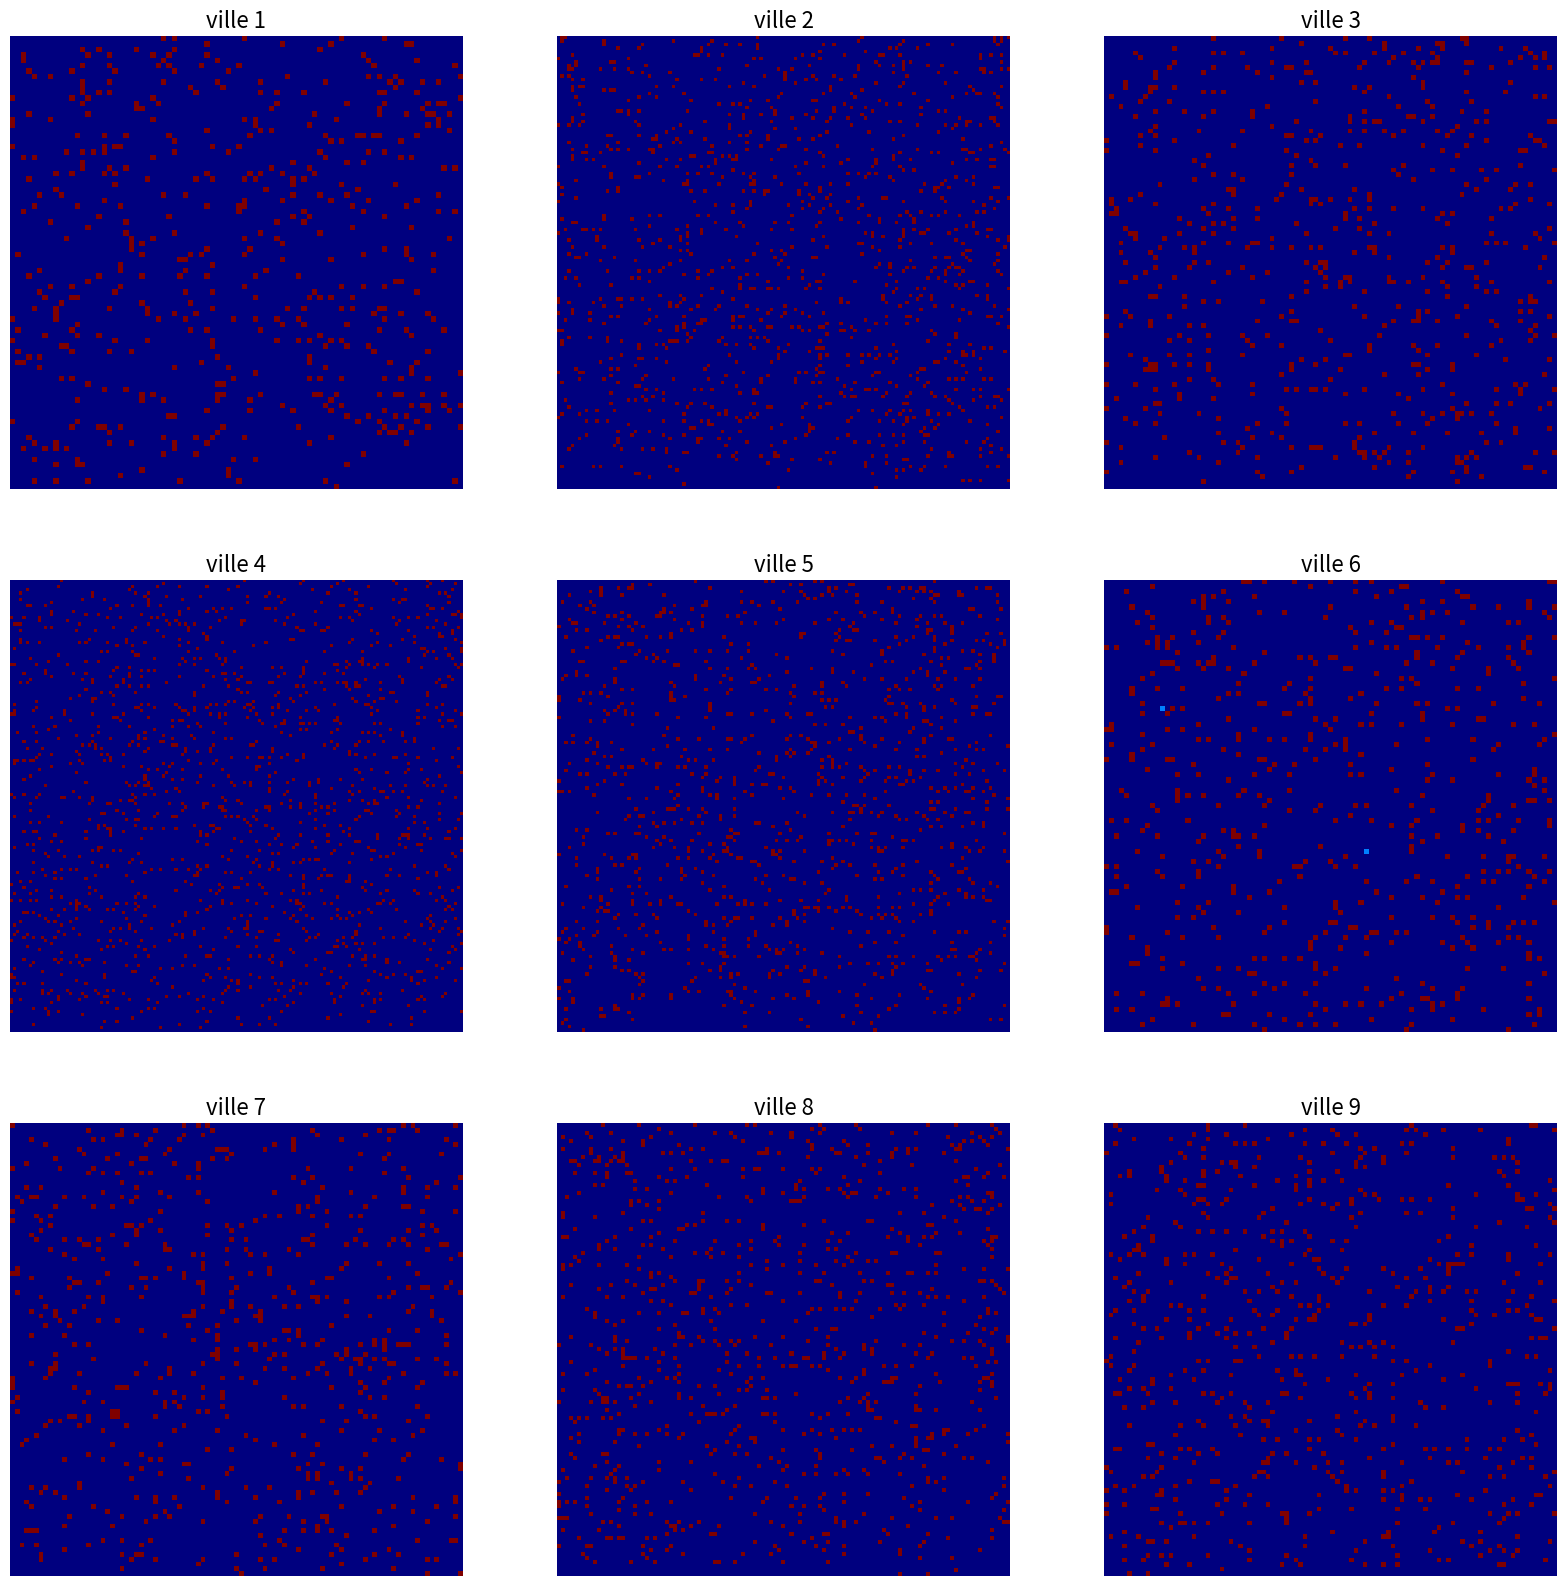

Python code for this plot: (Note: this script raises an exception after producing the figure.)
# -*- coding: utf-8 -*-
"""
Created on Thu Sep 16 20:38:21 2021
[redacted]
"""
from random import random, randint
from math import *
import matplotlib.pyplot as plt


# Implémentation d'un tri fusion
def fusion(T1, T2):
    T = []
    while len(T1) != 0 and len(T2) != 0:
        if T1[0] <= T2[0]:
            T.append(T1[0])
            T1 = T1 [1:]
        else:
            T.append(T2[0])
            T2 = T2 [1:]
    return T + T1 + T2

def tri_fusion(T):
    if len(T) <= 1:
        return T
    else:
        return fusion(tri_fusion(T[ : round(len(T) / 2)]), tri_fusion(T[round(len(T) / 2) : ]))


def bernoulli(p):
    return random() < p

# Creer une ville de taille p (p**2 habitants), 
# sous la forme d'une matrice. 
# On rajoute à la fin un compteur qui s'actualisera
# des Sain, Contaminé, Rétablit, Mort et case vide presents dans la ville.
def creer_ville (p):
    nb_vide = round(p * p * 0.07) #le nombre de case qui seront vides
    C=[p * p - nb_vide,0,0,0,nb_vide]
    V = [[[0,0] for i in range(p)] for i in range(p)]
    entiers = [i for i in range(p * p)]

    for k in range(nb_vide):
        q = randint(0,len(entiers) - 1 - k)
        i = entiers[q]
        V[i//p][i%p] = [4,0]
        entiers = entiers[:q]+entiers[q+1:] #ainsi on ne peut tirer deux fois la même case

    V.append(C)
    return V

       
#n villes, la ville i est de taille lp[i] (lp[i]**2 habitants).
def creer_pays(n,lp):               
    P=[]
    for i in range(n):
        V = creer_ville(lp[i])
        P.append(V)
    return P


def melange_liste(l):
    E = []
    r = len(l)
    for i in  range(r):
        k = randint(0,r - 1 - i)
        E.append(l[k])
        l = l[:k] + l[k+1:]
    return E


# trajets en bus dans une ville, V : ville, 
# p : portion de gens qui se deplacent quotidiennement dans cette ville.
def trajet_bus(V,p):    
    k = len(V) - 1
    nb = round((1 - p) * k * k)  #nb de gens qui ne se deplacent pas
    bus = []
    entiers = [i for i in range(k * k)]
    E = []
    for i in range(nb):
        q = randint(0,k * k - 1 - i)
        E.append(entiers[q])
        entiers = entiers[:q] + entiers[q+1:]
    E = tri_fusion(E)        #E contient les positions des gens qui ne se déplacent pas
    if E == []:
        for i in range(k * k):
            if V[i//k][i%k][0] != 4 and V[i//k][i%k][0] != 3:
                bus.append(V[i//k][i%k])     #montée dans le bus
                V[i//k][i%k] = [4,0]         #la case devient donc vide
    else:
        #tout le monde monte sauf les personnes tirée au sort avant (dans E) et les morts
        for i in range(k * k):
            if i == E[0]:
                if len(E) > 1:             
                    E = E[1:]
            else:
                if V[i//k][i%k][0] != 4 and V[i//k][i%k][0] != 3:
                    bus.append(V[i//k][i%k])
                    V[i//k][i%k] = [4,0]
    bus = melange_liste(bus)
    Case_vide = []
    for i in range(k * k):
        if V[i//k][i%k][0] == 4:
            Case_vide.append(i)      #Case_vide contient les positions des cases vides
    nb_vides = len(Case_vide)
    long_bus = len(bus)
    for j in range(long_bus):
        n = randint(0, nb_vides - 1 - j)
        q = randint(0,long_bus - 1 - j)
        i = Case_vide[n]
        V[i//k][i%k] = bus[q]        #descente du bus dans une case vide
        bus = bus[:q] + bus[q+1:]
        Case_vide = Case_vide[:n] + Case_vide[n+1:]        
    return V
    

# l une liste d'élément, la fonction renvoie k
# si il y a k fois la valeur 1 dans l
def aux1(l): 
    c = 0
    for i in l:
        if i == 1:
            c += 1
    return c


# la fonction determine le nombre de voisins
# de l'element en place n de la ville V sont infectés.
def est_vulnerable(n,V): 
    k = len(V) - 1
    if V[n//k][n%k][0] == 0: #on ne s'intéresse qu'aux personnes encore saines
        if n == 0:             #coin supérieur gauche
            return aux1([V[0][1][0],V[1][0][0],V[1][1][0]])    
        elif n == k - 1:       #coin supérieur droit
            return aux1([V[0][k-2][0],V[1][k-2][0],V[1][k-1][0]])
        elif n == k * (k - 1): #coin inférieur gauche
            return aux1([V[k-2][0][0],V[k-2][1][0],V[k-1][1][0]])
        elif n == k * k - 1:   #coin inférieur droit 
            return aux1([V[k-2][k-2][0],V[k-2][k-1][0],V[k-1][k-2][0]])
        elif n//k == 0:        #arrete du haut
            return aux1([V[0][n-1][0],V[0][n+1][0],V[1][n-1][0],V[1][n][0],V[1][n+1][0]])
        elif n//k == k - 1:    #arrete du bas
            return aux1([V[k-1][n%k-1][0],V[k-1][n%k+1][0],V[k-2][n%k-1][0],V[k-2][n%k][0],V[k-2][n%k+1][0]])       
        elif n%k == 0:         #arrete de gauche
            return aux1([V[n//k-1][0][0],V[n//k+1][0][0],V[n//k-1][1][0],V[n//k][1][0],V[n//k+1][1][0]])
        elif n%k == k-1:       #arrete de droite
            return aux1([V[n//k-1][k-1][0],V[n//k+1][k-1][0],V[n//k-1][k-2][0],V[n//k][k-2][0],V[n//k+1][k-2][0]])
        else:                  #centre
            return aux1([V[n//k-1][n%k-1][0],V[n//k][n%k-1][0],V[n//k+1][n%k-1][0],V[n//k-1][n%k][0],V[n//k+1][n%k][0],V[n//k-1][n%k+1][0],V[n//k][n%k+1][0],V[n//k+1][n%k+1][0]])
    else:
        return 0


#modifie la ville en contaminant les personnes vulnérables avec une probabilité p.
def contamination(V,p): 
    k = len(V) - 1
    E = []
    for i in range (k * k):
        b = False
        #si une personne a n voisins contaminés, elle a n fois plus de chance de le devenir
        for j in range(est_vulnerable(i,V)): 
            b = (b or bernoulli(p))
        if b:
            E.append(i)
    for i in E:
        V[i//k][i%k] = [1,0]
        V[k][1] += 1
        V[k][0] -= 1


# Devenir d'une personne infectée; d = durée de la maladie; p3=probabilité de mourrir; 
# p5=probabilité de redevenir saint, il reste la probabilité que l'infecté reste infecté
def apres_inf(V,d,p3,p5): 
    k = len(V) - 1
    for i in range(k * k):
        # partie infecté :
        if V[i//k][i%k][0] == 1:
#On passe chaque jour dans apres_inf, on en profite donc pour ajouter 1 au compteur de durée de maladie des infectés
            V[i//k][i%k][1] += 1    
            if V[i//k][i%k][1] >= d:
                #passé la durée de la maldie, la malade peut évoluer
                if bernoulli(p3):
                    V[i//k][i%k] = [3,0]
                    V[k][1] -= 1
                    V[k][3] += 1
                elif bernoulli(p5/(1-p3)):
                    V[i//k][i%k] = [0,0]
                    V[k][1] -= 1
                    V[k][0] += 1
                # sinon, il reste infecté
        # partie vacciné :
        if V[i//k][i%k][0] == 2:
#On passe chaque jour dans apres_inf, on en profite donc pour ajouter 1 au compteur de durée de vaccin des vaccinés
            V[i//k][i%k][1] += 1
            if V[i//k][i%k][1] >= 50:  #le vaccin est supposé efficace 50 jours
                V[i//k][i%k] = [0,0]   # la personne redevient saine
                V[k][2] -= 1
                V[k][0] += 1


# p la portion de gens qui se déplacent en train (àl'échelle nationale) ; 
# P un pays ; pop sont nombre d'habitants.
# La fonction renvoie la matrice de déplacement associée à cette situation.
def creer_mat_dep(p,P,pop): 
    n = len(P)
    m = [[0 for i in range(n)] for i in range(n)]
    for i in range(n):
        h = (len(P[i]) - 1) ** 2 # nb d'habitants de la ville i
        for j in range(n):
            if i != j:
                m[i][j] = round((len(P[j]) - 1) ** 2 * h * p / pop)
    return m


#P un pays; mat_dep la matrice de déplacement
def trajet_train(P,mat_dep): 
    n = len(P)
    gare = []   # va accueuillir les trains, puis les renvoyer dans les bonnes villes
    for i in range(n):
        train = []     # va accueuillir tout les voyageur allant à la ville i
        for j in range(n):
            wagon = []    # le wagon allant de la ville j à la ville i
            if i != j:
                p = len(P[j]) -1 #population de la ville j
                nb = mat_dep[j][i]  #nb de gens qui se deplacent
                while nb != 0:
                    q=randint(0,p*p-1)                    
                    etat = P[j][q//p][q%p][0]
                    if etat != 3 or etat != 4:
                        wagon.append(P[j][q//p][q%p])
                        P[j][q//p][q%p] = [4,0]
                        nb -= 1 
                        P[j][p][etat] -= 1  #on ajoute pas de case vide car on va la remplir juste après
            wagon = melange_liste(wagon)
            train += wagon
        gare.append(train)    # ainsi on maitrise les destinations, le train i va à la ville i.

    for i in range(n): #redistribution
        train = gare[i] #on reparti les personnes du train numéro i (ceux allant à i) dans la ville i
        p = len(P[i]) - 1
        case_vide = []
        for j in range(p * p):
            if P[i][j//p][j%p][0] == 4: #on regarde les indices des cases vides pour distribuer dans celle-ci
                case_vide.append(j)
        long = len(case_vide)
        for k in range(len(train)):
            r = randint(0,long - 1 - k)
            c = case_vide[r]
            P[i][c//p][c%p] = train[k]
            etat = train[k][0]
            P[i][p][etat] += 1
            case_vide = case_vide[:r] + case_vide[r+1:] 
    return P


#P un pays de n ville, on va vacciner nb_vax personnes dans une des villes
def vaccination(nb_vax,P,n):
    q = randint(0, n-1)
    tailleq = len(P[q]) - 1
    vaccinables = []
    for k in range(tailleq * tailleq):
        etat = P[q][k//tailleq][k%tailleq][0]
        if etat == 0 or etat == 1:
            vaccinables.append(k)
    #on ne peut pas vacciner plus de gens que le nombre de gens vaccinables (personnes saines ou infectés)
    for i in range(min(nb_vax,len(vaccinables))): 
        r = randint(0,len(vaccinables) -1)
        etat = P[q][r//tailleq][r%tailleq][0]
        P[q][r//tailleq][r%tailleq] = [2,1]
        P[q][tailleq][etat] -= 1
        P[q][tailleq][2] += 1


#fonction utile à l'affichage.
def traduit(P, n):
    P0 = []
    for k in range(n):
        p = len(P[k]) - 1
        V0 = []
        for i in range(p):
            l0 = []
            for j in range(p):
                l0.append(P[k][i][j][0]) 
#P0 est le pays P où les habitants ne sont plus un couple d'informations, mais juste une seule : leur état.
            V0.append(l0)
        P0.append(V0)
    return P0


#P0 le pays à modèliser (sous forme traduite), n un carré d'entier : le nombre de villes.
def images(P0, n, noms, etats, c1, c2, j):
    fig, axs = plt.subplots(int(sqrt(n)), int(sqrt(n)),figsize=(20,20))
    for i,ax in enumerate(fig.axes):
        p = len(P0[i])
        g = ax.imshow(P0[i], cmap = 'jet')   #affichage de la ville i
        ax.set_title(noms[i],fontsize = 16)
        ax.axis('off')
    # Légende pour la figure
    couleur = [0,1,2,3,4]
    colors = [ g.cmap(g.norm(value)) for value in couleur]
    patches = [ mpatches.Patch(color = colors[j], label = etats[j] ) for j in range(len(couleur)) ]
    #on informe d'un confinement en cours dans le titre de l'image :
    if c2 != 0:   
        plt.suptitle("Carte des villes pendant un confinement du pays à la date " + str(j),fontsize=26,x=0.5,y=0.1)
    elif c1 != [0 for i in range(n)] :
        E = ""
        fst = 0
        for i in range(n): #on selectionne les villes confinées
            if c1[i] != 0:
                if fst == 0:
                    E = str(i+1)
                    fst = 1
                else:
                    E = E + ", " + str(i + 1)
        if len(E) == 1:
            plt.suptitle("Carte des villes pendant un confinement de la ville "+E,fontsize=26,x=0.5,y=0.1)
        else:
            plt.suptitle("Carte des villes pendant un confinement des villes "+E,fontsize=26,x=0.5,y=0.1)
    else:
        plt.suptitle("Cartes des villes à la date "+str(j),fontsize=26,x=0.5,y=0.1)   #on informe la date
    plt.legend(handles = patches, bbox_to_anchor = (0.90, 0), loc = 2, borderaxespad = 0.,fontsize = 20 )
    plt.savefig('.\carte_simul_v16_date_{}.png'.format(j),dpi = 100)
    plt.close()


# matrice est un matrice carrée, scal est un scalaire.
# la fonction renvoie 1/scal * matrice
def div(matrice,scal): 
    n = len(matrice)
    m = [[0 for i in range(n)] for i in range(n)]
    for i in range(n):
        for j in range(n):
            m[i][j] = matrice[i][j] * scal
    return m


def simulation_maladie_dans_pays(n,lp,d,t,p1,p2,p3,fct_vax,p5,p6,p7,p8,noms,f): 
    """"n villes, leurs tailles sont dans lp; d=durée de la maladie (jours); l'expérience a une durée de t jours; 
    p1=proba d'être contaminé en étant vulnerable; p2=part de la pop des villes qui se deplace en bus; 
    p3=proba de mourrir pour un infecté; fct_vax : rythme de vaccination; 
    p5=proba de redevenir saint après une infection; p6=part de la pop du pays qui se déplace en train;
    p7=part de la population du pays contaminée à partir de laquelle confinement nationnale;
    p8=part de la population d'une ville contaminée à partir de laquelle confinement de cette ville"""
    P = creer_pays(n,lp)
    pop = 0
    for i in range(len(lp)):
        pop += lp[i] ** 2     #pop sera le nombre d'habitant du pays
    mat_dep = creer_mat_dep(p6,P,pop)
    etats = ["Sain","Infecté","rétablit","Mort","case vide"] #dans l'ordre (à la place i il y a l'état n°i)
    #contamination d'une personne :
    q = randint(0, n - 1)
    tailleq = len(P[q]) - 1
    while P[q][tailleq][1] != 1: #on attend qu'il y aie effectivement un infecté
        k = randint(0,tailleq * tailleq -1)
        if P[q][k//tailleq][k%tailleq][0] == 0:
            P[q][k//tailleq][k%tailleq][0] = 1
            P[q][tailleq][1] += 1
            P[q][tailleq][0] -= 1
    Nb_0 = [[] for i in range(n)]  #Nb_0[i][t] contiendra le nombre de sains (etat = 0) de la ville i à la date t
    Nb_1 = [[] for i in range(n)]  #Nb_0[i][t] contiendra le nombre de infectés (etat = 1) de la ville i à la date t
    Nb_2 = [[] for i in range(n)]  #Nb_0[i][t] contiendra le nombre de vaccinés (etat = 2) de la ville i à la date t
    Nb_3 = [[] for i in range(n)]  #Nb_0[i][t] contiendra le nombre de morts (etat = 3) de la ville i à la date t
    c1 = [0 for i in range(n)]  
    #si c1[i] = 0, la ville i n'est pas confinée, sinon c1[i]=t, la ville i est confinée depuis t jours
    c2 = 0
    #si c2 = 0, le pays n'est pas confinée, sinon c2=t, le pays est confinée depuis t jours
    temps = [i for i in range(t)]
    for j in range(t):
        if j >= 100:  #mise en place de la vaccination
            vaccination(round(fct_vax(j - 100)),P,n)
            #la fonction fct_vax nous donne le nombre de personne qui seront vaccinés à la date j
        E = []
        nbinftot = 0
        for i in range(n):
            taillei = len(P[i]) - 1
            Nb_0[i].append(P[i][taillei][0])
            Nb_1[i].append(P[i][taillei][1])
            Nb_2[i].append(P[i][taillei][2])
            Nb_3[i].append(P[i][taillei][3])
            if P[i][taillei][1] != 0:   #on fait évoluer la ville seulement si elle contient des infectés
                #les infectés qui le sont depuis plus de 7j évolue, deviennent mort, sain ou restent infectés
                #les vaccinés qui le sont depuis plus de 50j redeviennent sain
                apres_inf(P[i],d,p3,p5)  
                if c2 != 0: #critère de confinement nationnal
                    contamination(P[i],p1/10) #on reduit de 10 les trajets dans les villes, et les contaminations
                    trajet_bus(P[i],p2/10) 
                else:
                    if c1[i] == 0: #la ville i n'est pas confinée
                        if p8>(P[i][taillei][1]/(taillei*taillei)):
                            contamination(P[i],p1)
                            trajet_bus(P[i],p2)
                        else: #on a dépassé le seuil, le confinement de cette ville commence
                            c1[i] += 1
                            contamination(P[i],p1/10)
                            trajet_bus(P[i],p2/10) 
                    elif c1[i]==14: #on est arrivé à la fin du confinement de la ville i
                        c1[i]=0
                        contamination(P[i],p1)
                        trajet_bus(P[i],p2)
                    else:   #on est en court de confinement de la ville i
                        c1[i]+=1
                        contamination(P[i],p1/10)
                        trajet_bus(P[i],p2/10) 
                nbinftot+=P[i][taillei][1] 
                #cette contiendra le nombre d'infecté du pays à la date j à la fin de cette boucle
        if c2==0 : #il n'y a pas de confinement nationnal en court
            if p7>(nbinftot/(pop)) :
                trajet_train(P, mat_dep)
                print(1)
            else: #on a dépassé le seuil, on déclanche le confinement nationnal
                c2+=1
                trajet_train(P, div(mat_dep,5))  #on reduit de 5 les déplacements entre villes
        elif c2==30: #fin du confinement nationnal
            c2=0
            c1 = [0 for i in range(n)]
            trajet_train(P, mat_dep)
        else: #on est en court de confinement nationnal
            c2+=1
            trajet_train(P, div(mat_dep,5))  

        if nbinftot==0: #la maladie s'est éteinte
            print(j)  #le programme nous informe de la date de l'héradication de la maladie
            temps = temps[:j+1]
            break
        #on produit une image tout les k*f jours, k un entier
        #1000 est le code indiquant qu'on ne veut pas produire d'image (fait gagner beaucoup en temps de calculs)
        if j % f == 0 and f != 1000: 
            P0 = traduit(P, n)
            images(P0, n, noms, etats, c1, c2, j)

    plt.figure() #on produit le graphe du nombre d'infectés dans chaque ville
    plt.title("Nombre d'infectés dans les villes")
    plt.xlabel('temps(jours)')
    plt.ylabel("Nombre de personnes")
    for i in range(n):
        plt.plot(temps,Nb_1[i], label = 'Ville'+str(i+1))
    plt.legend()
    plt.savefig('.\graphe_simul_v20_{}.png'.format(1),dpi=100)
    plt.close()

    #on calcul la liste des nombres de sains, infectés, vaccinés, morts aux dates j à l'échelle nationnale
    #en sommant les listes que l'on avait pour chaque villes
    Nb_0_tot=[]
    Nb_1_tot=[]
    Nb_2_tot=[]
    Nb_3_tot=[]
    for j in temps:
        tot0 = 0
        tot1 = 0
        tot2 = 0
        tot3 = 0
        for i in range(n):
            tot0 += Nb_0[i][j]
            tot1 += Nb_1[i][j]
            tot2 += Nb_2[i][j]
            tot3 += Nb_3[i][j]
        Nb_0_tot.append(tot0)
        Nb_1_tot.append(tot1)
        Nb_2_tot.append(tot2)
        Nb_3_tot.append(tot3)
    plt.figure() #on produit le graghe des nombres de sain, infecté, vacciné, mort à l'échelle nationnale
    plt.title("Nombre d'infectés, sains, morts, immunisés dans le pays ")
    plt.xlabel('temps(jours)')
    plt.ylabel("Nombre de personnes")
    plt.plot(temps,Nb_0_tot, color='green', label = 'Sains')
    plt.plot(temps,Nb_1_tot, color='red', label = 'Infectés')
    plt.plot(temps,Nb_2_tot, color='blue', label = 'Vaccinés')
    plt.plot(temps,Nb_3_tot, color='black', label = 'Morts')
    plt.legend()
    plt.savefig('.\graphe_simul_dans_pays_v20_{}.png'.format(1),dpi=100)
    plt.close()


n=9        #n villes, n doit être un carré d'entier naturel
lp=[84,130,93,146,129,89,95,113,98] #les tailles des villes, lp[i] est la taille de la ville i
d=7        #d=durée de la maldie en jours

t=3     #l'expérience a une durée de t jours
p1=0.07    #p1=proba d'etre contaminé en etant vulnerable
p2=0.9     #p2=part de la pop qui se deplace en bus tout les jours

p3=0.0061  #p3=proba de mourrir pour un infecté

def fct_vax(t):
    f = t ** 4 * cos(t)
    return (abs(f) + f) /2 
           #rythme de vaccination une fois qu'elle est déclanchée (100 jours)

p5=0.9     #p5=proba de redevenir saint

p6=0.01    #p6 = part de la pop d'une ville qui se déplace en train
p7=0.20    #p7 = taux de contamination du pays à partir duquel : 
           #  moins de déplacement entre ville, 
           #  et confinement de toute les villes pendant 30 jours
p8=0.25    #p8 = taux de contamination du pays à partir duquel : 
           #  moins de déplacement dans cette ville, 
           #  moins de propagation pendant 14 jours

noms=["ville "+str(i+1) for i in range(n)] #noms des villes, peut apparaitre sur le nom des images

f = 100    #frequence de prise de photo

simulation_maladie_dans_pays(n,lp,d,t,p1,p2,p3,fct_vax,p5,p6,p7,p8,noms,f)

